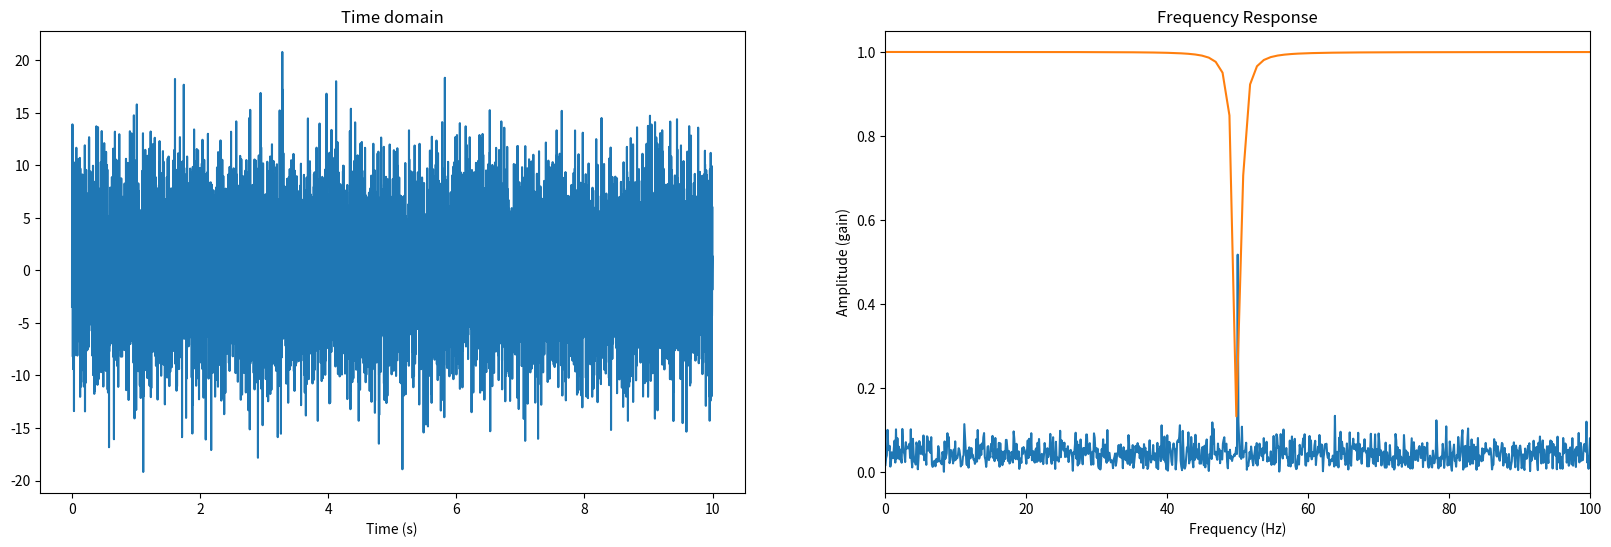
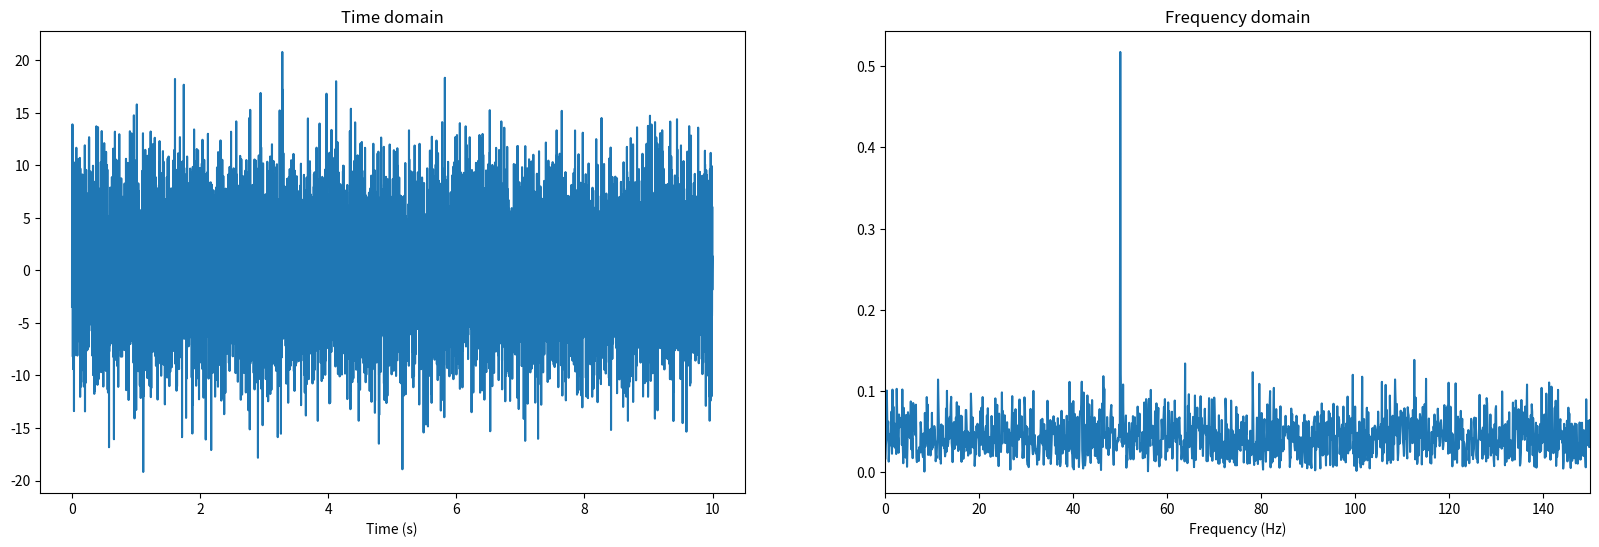
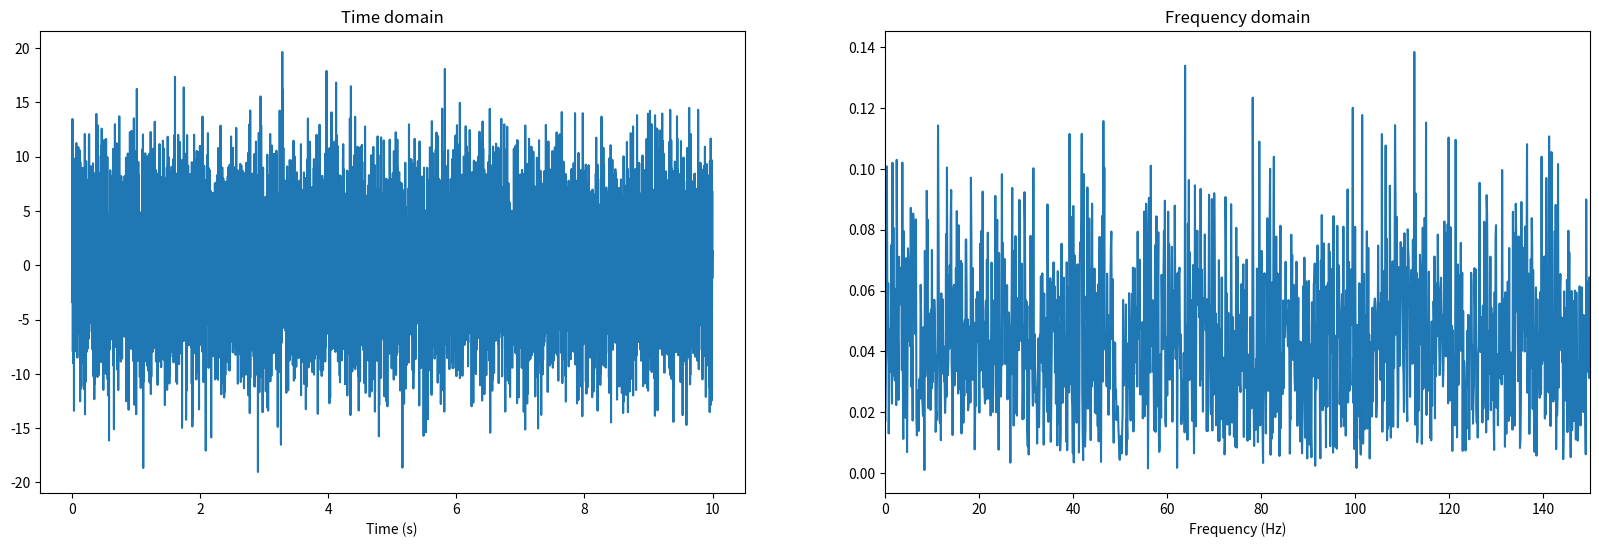
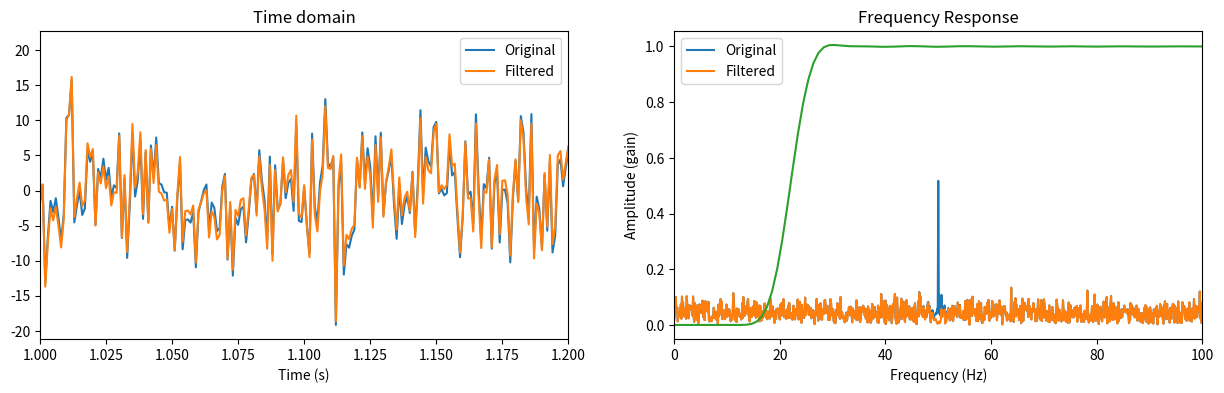
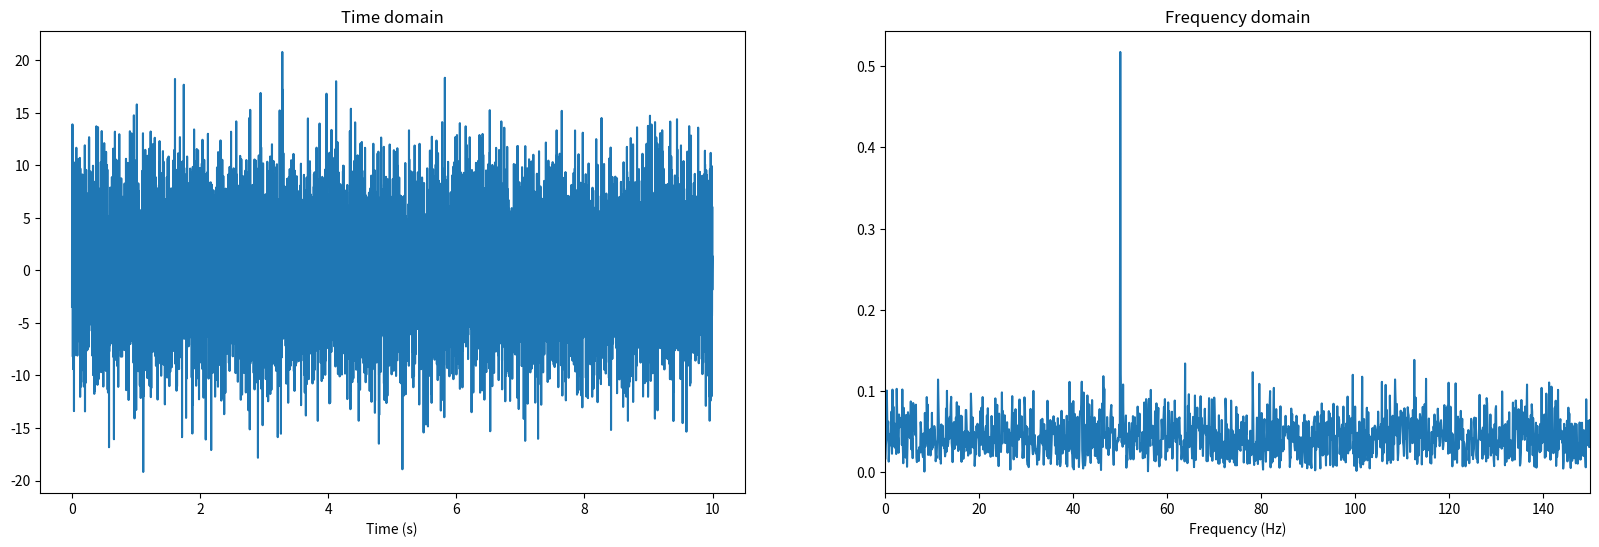
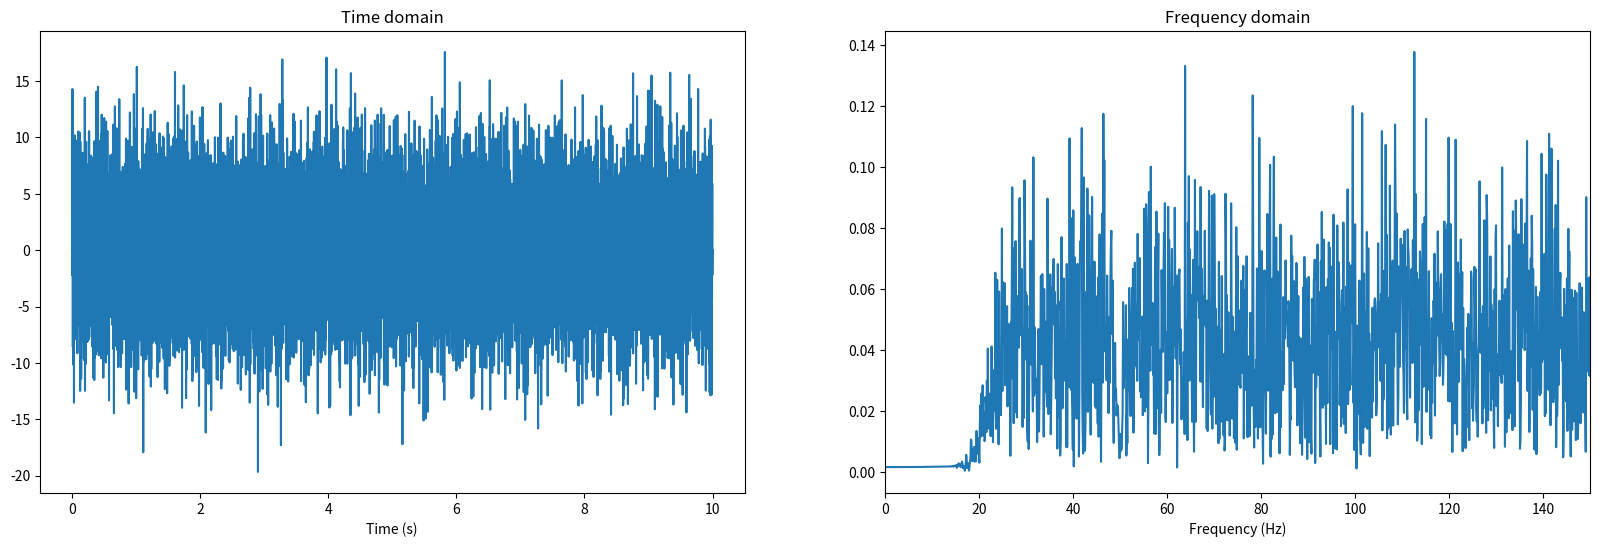
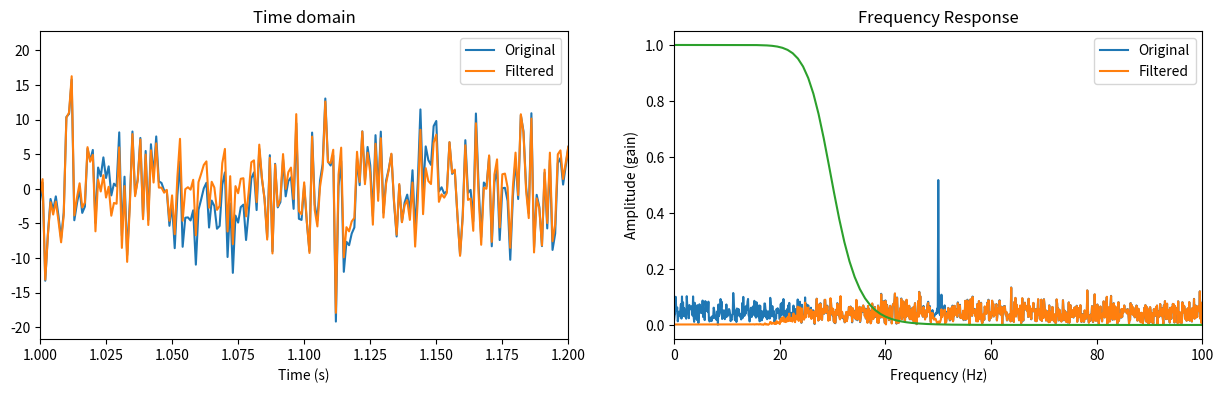
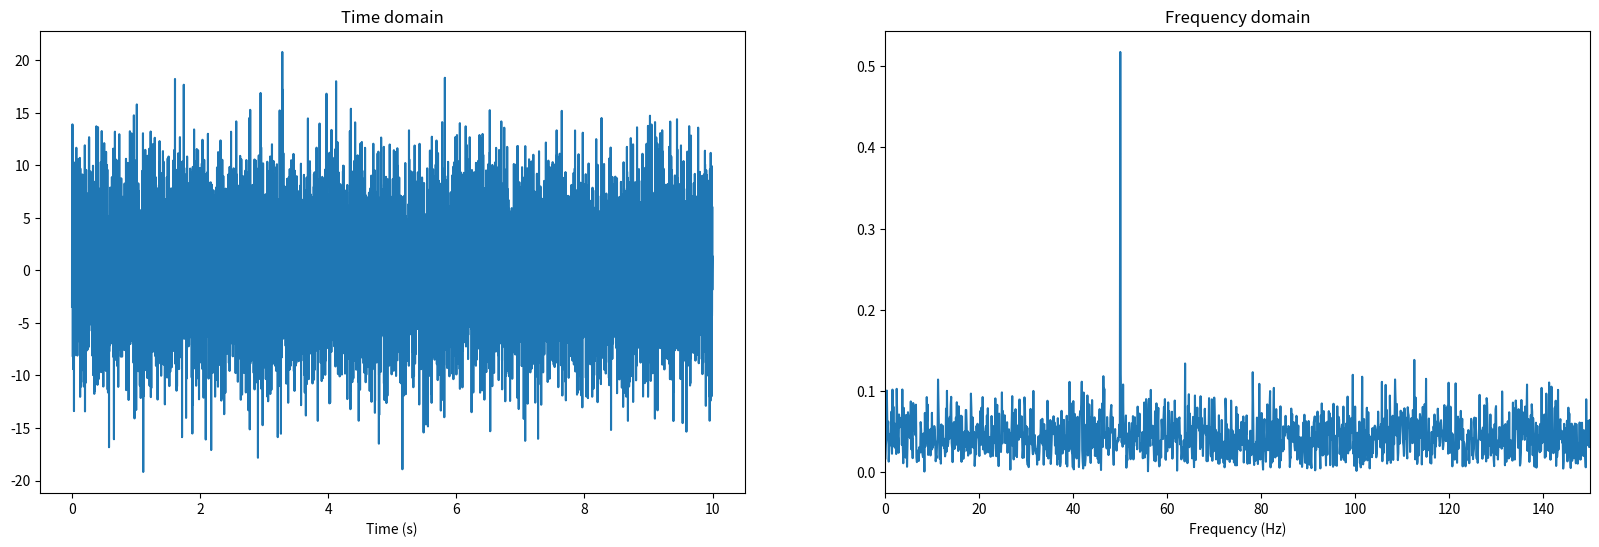
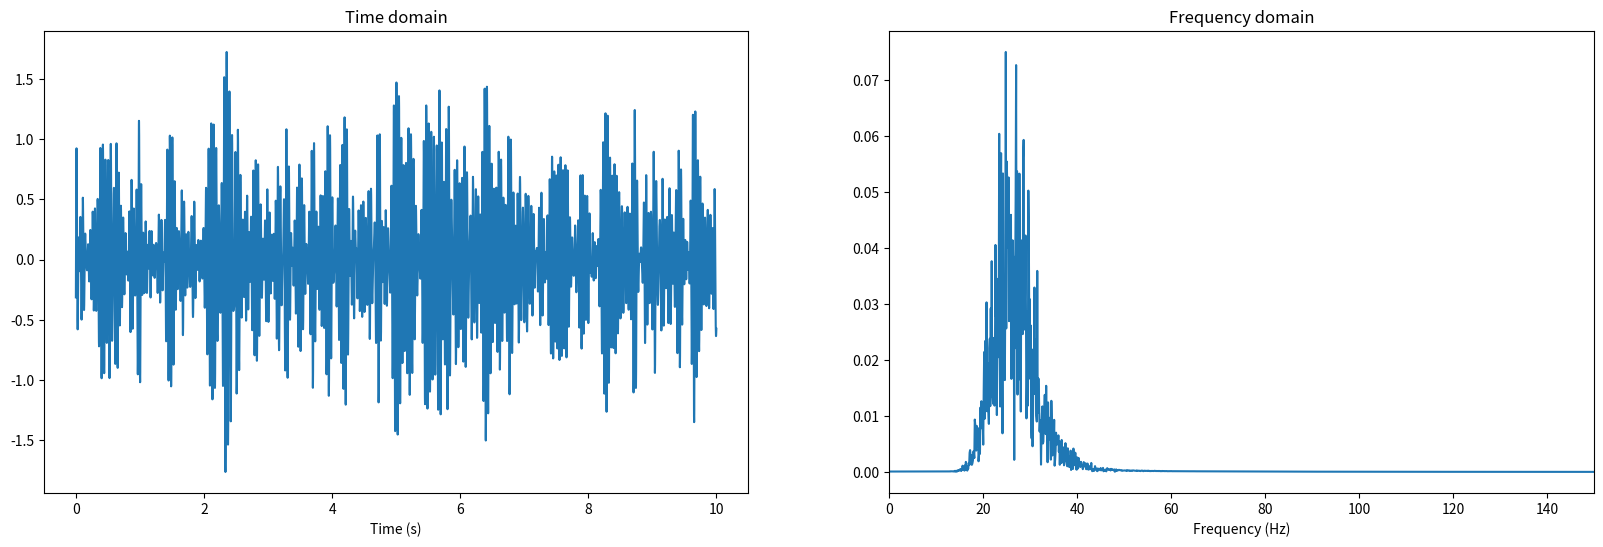
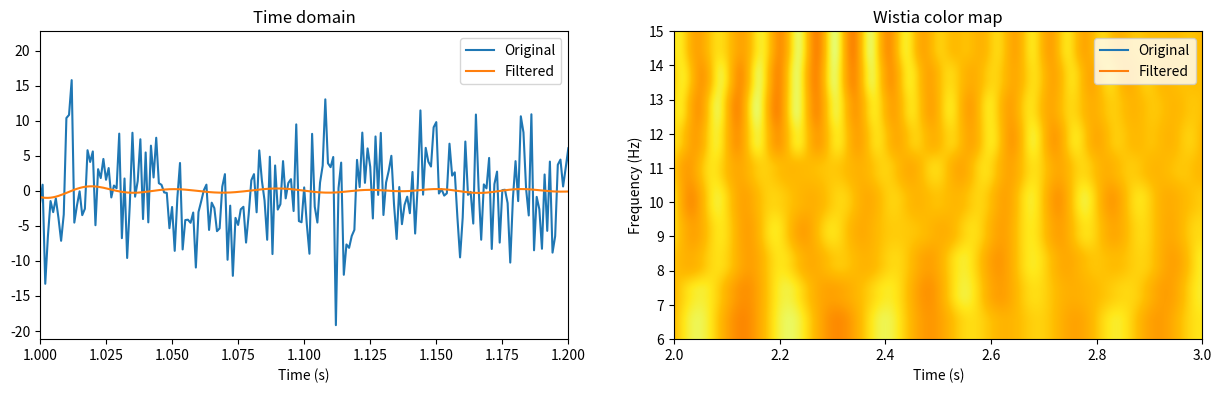

The matplotlib source for these figures, in order:
# import all necessary modules
import numpy as np
import matplotlib.pyplot as plt
from scipy import signal
import scipy.fftpack

srate = 1000
time  = np.arange(0,10*srate)/srate
npnts = len(time)

data = np.random.randn(npnts)*5

# add 50 Hz "line noise"
linenoise = np.sin(2*np.pi*50*time)
data += linenoise

# spectral stuff
hz = np.linspace(0,srate/2,int(npnts/2)+1)


def plotSignal(data):
  fig,ax = plt.subplots(1,2,figsize=(20,6))
  ax[0].plot(time,data)
  ax[0].set_xlabel('Time (s)')
  ax[0].set_title('Time domain')

  dataX = scipy.fftpack.fft(data/npnts)
  ax[1].plot(hz,np.abs(dataX[:len(hz)]))
  ax[1].set_xlim([0,150])
  ax[1].set_xlabel('Frequency (Hz)')
  ax[1].set_title('Frequency domain')


plotSignal(data)

f0 = 50  # Frequency to be removed from signal (Hz)
Q = 50  # Quality factor
# Design notch filter
b,a = signal.iirnotch(f0,Q,srate)

# evaluate the filter kernel
freq,h = signal.freqz(b,a,fs=srate)
plt.plot(freq,abs(h)**2)
plt.title("Frequency Response")
plt.ylabel("Amplitude (gain)")
plt.xlabel('Frequency (Hz)')
plt.xlim([0, 100])
plt.show()

# apply the filter and inspect
notched = signal.filtfilt(b,a,data)

plotSignal(data)
plotSignal(notched)

## create a function to plot two signals on top of each other

def plot2Signals(data1,data2):
  # create a figure
  fig,ax = plt.subplots(1,2,figsize=(15,4))

  # plot the time-domain
  ax[0].plot(time,data1,label='Original')
  ax[0].plot(time,data2,label='Filtered')
  ax[0].set_xlabel('Time (s)')
  ax[0].legend()
  ax[0].set_xlim([1,1.2])
  ax[0].set_title('Time domain')

  # plot the frequency-domain signal
  data1X = np.abs( scipy.fftpack.fft(data1/npnts) )
  data2X = np.abs( scipy.fftpack.fft(data2/npnts) )
  hz = np.linspace(0,srate/2,int(npnts/2)+1)
  ax[1].plot(hz,data1X[:len(hz)],label='Original')
  ax[1].plot(hz,data2X[:len(hz)],label='Filtered')
  ax[1].set_xlim([0,150])
  ax[1].legend()
  ax[1].set_xlabel('Frequency (Hz)')
  ax[1].set_title('Frequency domain')


# now run that plotting function
plot2Signals(data,notched)

lowedge = 20 # Hz
fkern = signal.firwin(lowedge*10+1,lowedge/(srate/2),pass_zero=False)

# evaluate the filter kernel
freq,h = signal.freqz(fkern,1,fs=srate)
plt.plot(freq,abs(h)**2)
plt.title("Frequency Response")
plt.ylabel("Amplitude (gain)")
plt.xlabel('Frequency (Hz)')
plt.xlim([0, 100])
plt.show()

# apply the filter and plot
highpass = signal.filtfilt(fkern,1,notched)

plotSignal(data)
plotSignal(highpass)
plot2Signals(data,highpass)



lowcutoff = 30

# create filter coefficients
b,a = signal.butter(6,lowcutoff/(srate/2),btype='lowpass')

# evaluate the filter kernel
freq,h = signal.freqz(b,a,fs=srate)
plt.plot(freq,abs(h)**2)
plt.title("Frequency Response")
plt.ylabel("Amplitude (gain)")
plt.xlabel('Frequency (Hz)')
plt.xlim([0,100])
plt.show()



bandpass = signal.filtfilt(b,a,highpass)

plotSignal(data)
plotSignal(bandpass)
plot2Signals(data,bandpass)

filtdata = np.zeros((10,npnts))
centfreqs = np.linspace(6,15,10)

r = 0
for i in centfreqs:
  fwin = np.array([i-2,i+2])
  b = signal.firwin(2001,fwin/(srate/2),pass_zero=False)
  filtdata[r,:] = signal.filtfilt(b,1,data)
  r += 1


plt.imshow(filtdata,aspect='auto',origin='lower',
           extent=[time[0],time[-1],centfreqs[0],centfreqs[-1]],cmap='Wistia')
plt.xlim([2,3])
plt.xlabel('Time (s)')
plt.ylabel('Frequency (Hz)')
plt.title('Wistia color map')
plt.show()